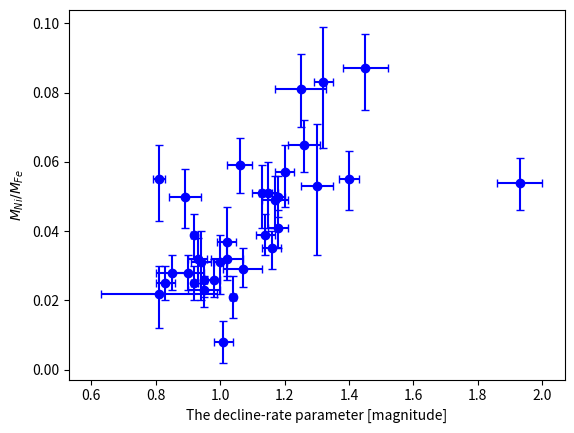
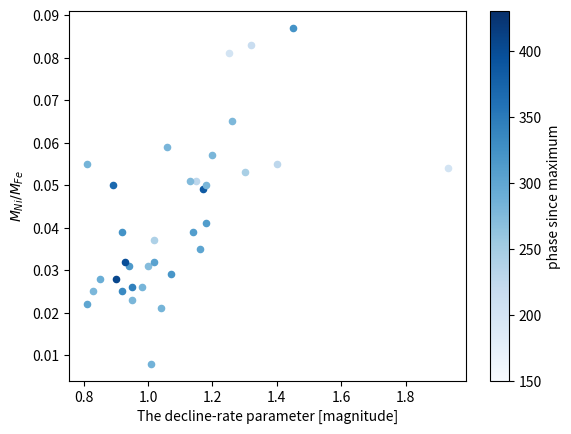
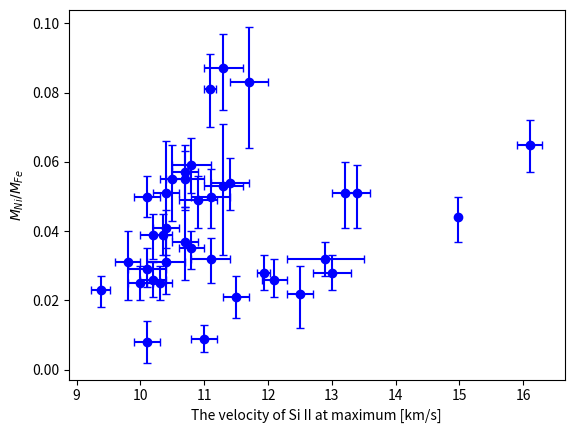
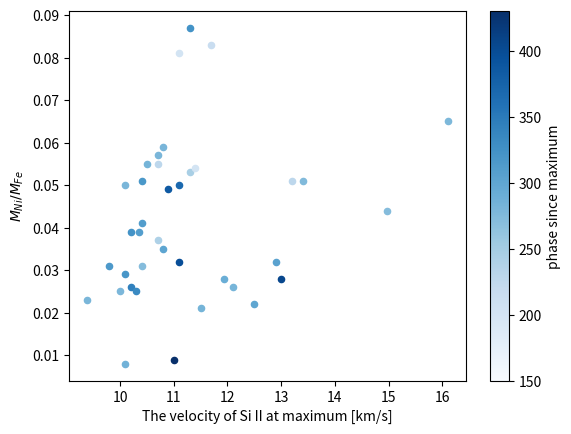

These figures' Python source, in order: (Note: this script raises an exception after producing the figures.)
import numpy as np
import matplotlib.pyplot as plt
from scipy.optimize import curve_fit

cm = plt.cm.get_cmap('Blues')

def rdata0(filename, start):
	with open(filename,'r') as f:
		for i in range (start):
			line = f.readline()
		nametemp = []
		ptemp = []
		dtemp = []
		Udtemp = []
		rtemp = []
		Mtemp = []
		vdottemp = []
		Uvdottemp = []
		vSitemp = []
		UvSitemp = []
		vFetemp = []
		vNitemp = []
		wFetemp = []
		wNitemp   = []
		ratio_flux = []
		ratio_high = []
		a = line.split()
		while line:
			a = line.split()
			nametemp.append(a[1])
			ptemp.append(float(a[2]))
			dtemp.append(float(a[5]))
			Udtemp.append(float(a[6]))
			rtemp.append(float(a[15]))
			Mtemp.append(float(a[7]))
			vdottemp.append(float(a[8]))
			Uvdottemp.append(float(a[9]))
			vSitemp.append(float(a[10]))
			UvSitemp.append(float(a[11]))
			vFetemp.append(float(a[16]))
			vNitemp.append(float(a[17]))
			wFetemp.append(float(a[18]))
			wNitemp.append(float(a[19]))
			ratio_flux.append(float(a[20]))
			ratio_high.append(float(a[21]))
			line = f.readline()
	number = len(ptemp)
	return nametemp, ptemp, dtemp, Udtemp, rtemp, Mtemp, vdottemp, Uvdottemp, vSitemp, UvSitemp, vFetemp, vNitemp, wFetemp, wNitemp, ratio_flux, ratio_high, number

def rU0(filename, start):
	with open(filename,'r') as f:
		for i in range (start):
			line = f.readline()
		UvFetemp = []
		UvNitemp = []
		UwFetemp = []
		UwNitemp   = []
		Uratio_flux = []
		Uratio_high = []
		a = line.split()
		while line:
			a = line.split()
			UvFetemp.append(float(a[4]))
			UvNitemp.append(float(a[6]))
			UwFetemp.append(float(a[3]))
			UwNitemp.append(float(a[5]))
			Uratio_flux.append(float(a[7]))
			Uratio_high.append(float(a[8]))
			line = f.readline()
	return UvFetemp, UvNitemp, UwFetemp, UwNitemp, Uratio_flux, Uratio_high


def rdata(filename, start):
	with open(filename,'r') as f:
		for i in range (start):
			line = f.readline()
		nametemp = []
		ptemp = []
		dtemp = []
		Udtemp = []
		rtemp = []
		redshift = []
		ebv = []
		vSitemp = []
		UvSitemp = []
		vFetemp = []
		vNitemp = []
		wFetemp = []
		wNitemp   = []
		ratio_flux = []
		a = line.split()
		while line:
			a = line.split()
			nametemp.append(a[0])
			ptemp.append(float(a[1]))
			dtemp.append(float(a[2]))
			Udtemp.append(float(a[3]))
			redshift.append(float(a[4]))
			ebv.append(float(a[5]))
			vSitemp.append(float(a[6]))
			UvSitemp.append(float(a[7]))
			rtemp.append(float(a[8]))
			vFetemp.append(float(a[9]))
			vNitemp.append(float(a[10]))
			wFetemp.append(float(a[11]))
			wNitemp.append(float(a[12]))
			ratio_flux.append(float(a[13]))
			line = f.readline()
	number = len(ptemp)
	return nametemp, ptemp, dtemp, Udtemp, vSitemp, UvSitemp, rtemp, vFetemp, vNitemp, wFetemp, wNitemp, ratio_flux, number

def rU(filename, start):
	with open(filename,'r') as f:
		for i in range (start):
			line = f.readline()
		UvFetemp = []
		UvNitemp = []
		UwFetemp = []
		UwNitemp   = []
		Uratio_flux = []
		a = line.split()
		while line:
			a = line.split()
			UvFetemp.append(float(a[2]))
			UvNitemp.append(float(a[3]))
			UwFetemp.append(float(a[4]))
			UwNitemp.append(float(a[5]))
			Uratio_flux.append(float(a[6]))
			line = f.readline()
	return UvFetemp, UvNitemp, UwFetemp, UwNitemp, Uratio_flux

def f1(x,a,b):
	return a*x + b

def color(a):
	if a == 0:
		return 'r'
	elif a == 1:
		return 'b'
	else:
		return 'gray'

def insert(xlist, pos, element):
	N = np.size(xlist)
	xlist.append(xlist[N-1])
	for i in range(N-1, pos, -1):
		xlist[i] = xlist[i-1]
	xlist[pos] = element

name = ['SN1990N', 'SN1991T','SN1993Z','SN1994ae','SN1995D','SN1996X','SN1998aq','SN1998bu','SN1999aa','SN2002bo','SN2002dj','SN2002er',
'SN2003cg','SN2003du','SN2003gs','SN2003hv','SN2003kf','SN2004eo','SN2005cf','SN2006X','SN2007af','SN2007le','SN2008Q',
'SN2009ig','SN2009le','SN2010ev','SN2010gp','SN2011at','SN2011by','SN2011ek','SN2011fe','SN2011im','SN2011iv',
'SN2012cg','SN2012fr','SN2012hr','SN2012ht','SN2013aa','SN2013cs','SN2013dy','SN2013gy','SN2014J',
'SN2015F','ASASSN-14jg']
'''
v_Fe = ['b', 'y', 'r', 'y', 'y', ''
]Silverman madea 17 21 
'''
v_Fe = ['b', 'y', 'y', 'y', 'y', 'y', 'y', 'b', 'gray', 'r', 'y', 'y',
'y', 'b', 'r', 'b', 'y', 'b', 'gray', 'r', 'r', 'r', 'b',
'y', 'y', 'y','y','y', 'b', 'y', 'b', 'y', 'y',
'b', 'r', 'r', 'r', 'b', 'r', 'b', 'b', 'r',
'b', 'r']
v_SiII = [9.38, 9.8, 0, 11.1, 10.1, 11.3, 10.7, 10.8, 10.5, 13.2, 13.4, 11.7,
10.9,10.4,11.4,11.3,11.1,10.7,10.1,16.1,10.8,12.9,11.09,
13.0,0,14.98,0,0,10.35,0,10.4,0,10.4,
10.0,11.93,11.5,11.0,10.2,12.5,10.3,10.7,12.1,
10.1,10.20]

Uv_SiII = [0.15, 0.2, 0, 0.3, 0.2, 0.3, 0.2, 0.3, 0.2, 0.2, 0.2, 0.3,
0.3, 0.3, 0.3, 0.3, 0.3, 0.3, 0.3, 0.2, 0.2, 0.6, 0.10,
0.3, 0,0.02,0,0,0.14, 0,0.2, 0,0.2,
0.2, 0.1, 0.2, 0.2,0.2, 0.2, 0.2, 0.2, 0.2,
0.2, 0.2]

N = len(name)
name = ['SN1990N', 'SN1991T','SN1993Z','SN1994ae','SN1995D','SN1996X','SN1998aq','SN1998bu','SN1999aa','SN2002bo','SN2002dj','SN2002er',
'SN2003cg','SN2003du','SN2003gs','SN2003hv','SN2003kf','SN2004eo','SN2005cf','SN2006X','SN2007af','SN2007le','SN2008Q',
'SN2009ig','SN2009le','SN2010ev','SN2010gp','SN2011at','SN2011by','SN2011ek','SN2011fe','SN2011im','SN2011iv',
'SN2012cg','SN2012fr','SN2012hr','SN2012ht','SN2013aa','SN2013cs','SN2013dy','SN2013gy','SN2014J',
'SN2015F','ASASSN-14jg']
delta =  [0.95,0.94,0.00,0.89,1.01,1.30,1.02,1.06,0.81,1.15,1.13,1.32,
1.17,1.00,1.93,1.45,0.93,1.40,1.07,1.26,1.16,1.02,1.25,
0.90,0.00,0.00,0.00,0.00,1.14,0.00,1.18,0.00,0.00, 
0.83,0.85,1.04,0.00,0.95,0.81,0.92,1.20,0.98,
1.18,0.92]
Udelta = [0.05,0.03,0.00,0.05,0.03,0.05,0.03,0.04,0.02,0.03,0.03,0.03,
0.04,0.02,0.07,0.07,0.03,0.03,0.06,0.05,0.03,0.05,0.08,
0.05,0.06,0.06,0.06,0.06,0.03,0.00,0.03,0.07,0.05,
0.03,0.05,0.01,0.00,0.01,0.18,0.01,0.03,0.02,
0.02,0.01]

ratio = [0.023,0.031,0.033,0.050,0.008,0.053,0.037,0.059,0.055,0.051,0.051,0.083,
0.049,0.031,0.054,0.087,0.032,0.055,0.029,0.065,0.035,0.032,0.081,
0.028,0.036,0.044,0.033,0.059,0.039,0.020,0.041,0.047,0.051,
0.025,0.028,0.021,0.009,0.026,0.022,0.025,0.057,0.026,
0.050,0.039]
tUratio = [[0.005,0.011,0.007,0.009,0.006,0.020,0.011,0.008,0.012,0.010,0.010,0.019,
0.008,0.009,0.008,0.012,0.007,0.009,0.005,0.008,0.006,0.005,0.011,
0.005,0.006,0.007,0.005,0.010,0.006,0.005,0.006,0.013,0.018,
0.005,0.005,0.006,0.004,0.005,0.010,0.005,0.010,0.005,
0.006,0.007],
[0.004,0.009,0.006,0.008,0.006,0.018,0.010,0.008,0.010,0.009,0.008,0.016,
0.007,0.008,0.007,0.010,0.006,0.008,0.006,0.007,0.005,0.005,0.010,
0.005,0.005,0.006,0.005,0.009,0.006,0.006,0.005,0.011,0.015,
0.005,0.005,0.006,0.004,0.005,0.008,0.005,0.008,0.006,
0.006,0.006]]
Uratio = []
for i in range(N):
	Uratio.append([[tUratio[0][i]],[tUratio[1][i]]])
phase = [280,316,233,368,284.7,246,241.5,280.4,282.6,227.7,275,216,
385,272,201,323,397.3,228,319.6,277.6,301,304.7,201.1,
405,324,272,279,349,310,423,311,314,318,
279,290,283,433,344,300,333,280,282,
280,323]

plt.xlabel('The decline-rate parameter [magnitude]')
plt.ylabel('$M_{Ni}/M_{Fe}$')
for i in range(N):
	if delta[i] != 0.00:
		plt.errorbar(delta[i], ratio[i], xerr = Udelta[i],yerr = Uratio[i], capsize = 3, linestyle = '-', marker = 'o', c = 'b')
plt.scatter(0.6, 0.05, alpha = 0)
plt.legend(loc = 'upper left', frameon=False)
plt.show()
plt.xlabel('The decline-rate parameter [magnitude]')
plt.ylabel('$M_{Ni}/M_{Fe}$')
for i in range(N):
	if delta[i] != 0.00:
		plt.scatter(delta[i], ratio[i], c=phase[i], s = 20, vmin = 150, vmax = 430, cmap = cm)
plt.colorbar(label = 'phase since maximum')
plt.show()

plt.xlabel('The velocity of Si II at maximum [km/s]')
plt.ylabel('$M_{Ni}/M_{Fe}$')
for i in range(N):
	if v_SiII[i] != 0:
		plt.errorbar(v_SiII[i],ratio[i],xerr = Uv_SiII[i],yerr = Uratio[i], capsize = 3, marker = 'o', c = 'b')
plt.show()
plt.xlabel('The velocity of Si II at maximum [km/s]')
plt.ylabel('$M_{Ni}/M_{Fe}$')
for i in range(N):
	if v_SiII[i] != 0:
		plt.scatter(v_SiII[i], ratio[i], c=phase[i], s = 20, vmin = 150, vmax = 430, cmap = cm)
plt.colorbar(label = 'phase since maximum')
plt.show()

name1, phase1, delta1, Udelta1, vSi1, UvSi1, ratio1, vFe1, vNi1, wFe1, wNi1, r_flux1, number1 = rdata('result_data0_IMG.dat',1)
name1.append('tail')
UvFe1, UvNi1, UwFe1, UwNi1, U_r_flux1 = rU('Uncertenty_IMG.dat',1)

name2, phase2, delta2, Udelta2, ratio2, M_B2, vdot2, Uvdot2, vSi2, UvSi2, vFe2, vNi2, wFe2, wNi2, r_flux2, r_high2, number2 = rdata0('result_data.txt',3)
name2.append('tail')
UvFe2, UvNi2, UwFe2, UwNi2, U_r_flux2, U_r_high2 = rU0('Uncertenty.txt',3)

print(number1)

for i in range(number1-3):
	name2[i] = 'SN'+name2[i]
	ratio1[i] = ratio1[i]*58/56
	ratio2[i] = ratio2[i]*58/56

j0 = 0
for i in range(N):
	for j in range(j0, number1, 1):
		if name[i] == name1[j]:
			plt.errorbar(ratio1[j], ratio[i], xerr = 0.5*ratio1[j], yerr = Uratio[i], capsize = 3, linestyle = '-', marker = 'o', c = 'b')
			j0 = j+1
			break
plt.xlabel('Improved Multi-Gaussian')
plt.ylabel('Synthetic')
plt.plot(np.linspace(0,np.max(ratio),10), np.linspace(0,np.max(ratio),10), c = 'grey', linestyle = '--')
plt.scatter(0.05, 0.05, label = '$M_{Ni}/M_{Fe}$', alpha = 0)
plt.legend(loc = 'upper left', frameon=False)
plt.show()

plt.xlabel('Improved Multi-Gaussian')
plt.ylabel('Multi-Gaussian')
jlist=[]
head = 0
n = 0
for i in range(1,number1+1):
	if name1[head] != name1[i]:
		if head + 1 != i:
			for j in range(head, i-1, 1):
				d_to_300_first = np.abs(phase1[j]-300)
				d_to_300_second = np.abs(phase1[j+1]-300)
				if d_to_300_first >= d_to_300_second:
					if j + 2 == i:
						head = j + 1
						break
				else:
					head = j
					break
		plt.errorbar(ratio1[head], ratio2[head], xerr = 0.5*ratio1[head], yerr = 0.5*ratio2[head], capsize = 3, linestyle = '-', marker = 'o', c = 'b')
		jlist.append(head)
		head = i
		n += 1
plt.plot(np.linspace(0,np.max(ratio1)*1.2,10), np.linspace(0,np.max(ratio1)*1.2,10), c = 'grey', linestyle = '-')
plt.scatter(0.05, 0.05, label = '$M_{Ni}/M_{Fe}$', alpha = 0)
plt.legend(loc = 'upper left', frameon=False)
plt.show()
print(np.size(jlist))

plt.xlabel('Improved Multi-Gaussian')
plt.ylabel('Multi-Gaussian')
head = 0
n = 0
for i in range(1,number1):
	if name1[head] != name1[i]:
		if head + 1 != i:
			for j in range(head, i-1, 1):
				d_to_300_first = np.abs(phase1[j]-300)
				d_to_300_second = np.abs(phase1[j+1]-300)
				if d_to_300_first >= d_to_300_second:
					if j + 2 == i:
						head = j + 1
						break
				else:
					head = j
					break
		plt.errorbar(r_flux1[head], r_flux2[head], xerr = U_r_flux1[i], yerr = U_r_flux2[i], capsize = 3, linestyle = '-', marker = 'o', c = 'b')
		head = i
		n += 1
plt.plot(np.linspace(0,np.max(r_flux2)*1.2,10), np.linspace(0,np.max(r_flux2)*1.2,10), c = 'grey', linestyle = '-')
plt.scatter(0.05, 0.05, label = '$Flux_{Ni}/Flux_{Fe}$', alpha = 0)
plt.legend(loc = 'upper left', frameon=False)
plt.show()

plt.xlabel('Improved Multi-Gaussian')
plt.ylabel('Multi-Gaussian')
head = 0
n = 0
for i in range(1,number1):
	if name1[head] != name1[i]:
		if head + 1 != i:
			for j in range(head, i-1, 1):
				d_to_300_first = np.abs(phase1[j]-300)
				d_to_300_second = np.abs(phase1[j+1]-300)
				if d_to_300_first >= d_to_300_second:
					if j + 2 == i:
						head = j + 1
						break
				else:
					head = j
					break
		if n == 0:
			plt.errorbar(vNi1[head], vNi2[head], xerr = UvNi1[head], yerr = UvNi2[head], capsize = 3, linestyle = '-', marker = 'o', c = 'b', label = '[Ni II]')
			plt.errorbar(vFe1[head], vFe2[head], xerr = UvFe1[head], yerr = UvFe2[head], capsize = 3, linestyle = '-', marker = 'o', c = 'r', label = '[Fe II]')
		else:
			plt.errorbar(vNi1[head], vNi2[head], xerr = UvNi1[head], yerr = UvNi2[head], capsize = 3, linestyle = '-', marker = 'o', c = 'b')
			plt.errorbar(vFe1[head], vFe2[head], xerr = UvFe1[head], yerr = UvFe2[head], capsize = 3, linestyle = '-', marker = 'o', c = 'r')
		head = i
		n += 1
plt.plot(np.linspace(np.min(vNi2),np.max(vNi2)*1.2,10), np.linspace(np.min(vNi2),np.max(vNi2)*1.2,10), c = 'grey', linestyle = '-')
plt.scatter(0.05, 0.05, label = 'Velocity [10$^3$ km s$^{-1}$]', alpha = 0)
plt.legend(loc = 'upper left', frameon=False)
plt.show()

plt.xlabel('Improved Multi-Gaussian')
plt.ylabel('Multi-Gaussian')
head = 0
n = 0
for i in range(1,number1):
	if name1[head] != name1[i]:
		if head + 1 != i:
			for j in range(head, i-1, 1):
				d_to_300_first = np.abs(phase1[j]-300)
				d_to_300_second = np.abs(phase1[j+1]-300)
				if d_to_300_first >= d_to_300_second:
					if j + 2 == i:
						head = j + 1
						break
				else:
					head = j
					break
		if n == 0:
			plt.errorbar(wNi1[head], wNi2[head], xerr = UwNi1[head], yerr = UwNi2[head], capsize = 3, linestyle = '-', marker = 'o', c = 'b', label = '[Ni II]')
			plt.errorbar(wFe1[head], wFe2[head], xerr = UwFe1[head], yerr = UwFe2[head], capsize = 3, linestyle = '-', marker = 'o', c = 'r', label = '[Fe II]')
		else:
			plt.errorbar(wNi1[head], wNi2[head], xerr = UwNi1[head], yerr = UwNi2[head], capsize = 3, linestyle = '-', marker = 'o', c = 'b')
			plt.errorbar(wFe1[head], wFe2[head], xerr = UwFe1[head], yerr = UwFe2[head], capsize = 3, linestyle = '-', marker = 'o', c = 'r')
		head = i
		n += 1
plt.plot(np.linspace(np.min(wNi2),np.max(wNi2)*1.02,10), np.linspace(np.min(wNi2),np.max(wNi2)*1.02,10), c = 'grey', linestyle = '-')
plt.scatter(5000, 5000, label = 'FWHM [10$^3$ km s$^{-1}$]', alpha = 0)
plt.legend(loc = 'upper left', frameon=False)
plt.show()

g_vSi = []
Ug_vSi = []
g_ratio = []
g_delta = []
Ug_delta = []
b_vSi = []
Ub_vSi = []
b_ratio = []
b_delta = []
Ub_delta = []
r_vSi = []
Ur_vSi = []
r_ratio = []
r_delta = []
Ur_delta = []
for i in range(np.size(jlist)):
	if vFe1[jlist[i]]*vNi1[jlist[i]]<0:
		g_vSi.append(vSi1[jlist[i]])
		Ug_vSi.append(UvSi1[jlist[i]])
		g_ratio.append(ratio1[jlist[i]])
		g_delta.append(delta1[jlist[i]])
		Ug_delta.append(Udelta1[jlist[i]])
	elif vFe1[jlist[i]] < 0:
		b_vSi.append(vSi1[jlist[i]])
		Ub_vSi.append(UvSi1[jlist[i]])
		b_ratio.append(ratio1[jlist[i]])
		b_delta.append(delta1[jlist[i]])
		Ub_delta.append(Udelta1[jlist[i]])
	else:
		r_vSi.append(vSi1[jlist[i]])
		Ur_vSi.append(UvSi1[jlist[i]])
		r_ratio.append(ratio1[jlist[i]])
		r_delta.append(delta1[jlist[i]])
		Ur_delta.append(Udelta1[jlist[i]])
plt.xlabel('The velocity of Si II at maximum [$10^3$km/s]')
plt.ylabel('$M_{Ni}/M_{Fe}$')
for i in range(np.size(g_vSi)):
	plt.errorbar(g_vSi[i],g_ratio[i],xerr = Ug_vSi[i],yerr = g_ratio[i]*0.5, c = 'gray', capsize = 3, linestyle = '-', marker = 'o')
for i in range(np.size(b_vSi)):
	plt.errorbar(b_vSi[i],b_ratio[i],xerr = Ub_vSi[i],yerr = b_ratio[i]*0.5, c = 'b', capsize = 3, linestyle = '-', marker = 'o')
for i in range(np.size(r_vSi)):
	plt.errorbar(r_vSi[i],r_ratio[i],xerr = Ur_vSi[i],yerr = r_ratio[i]*0.5, c = 'r', capsize = 3, linestyle = '-', marker = 'o')
plt.show()

plt.xlabel('The decline-rate parameter [magnitude]')
plt.ylabel('$M_{Ni}/M_{Fe}$')
for i in range(np.size(g_vSi)):
	plt.errorbar(g_delta[i],g_ratio[i],xerr = Ug_delta[i],yerr = g_ratio[i]*0.5, c = 'gray', capsize = 3, linestyle = '-', marker = 'o')
for i in range(np.size(b_delta)):
	plt.errorbar(b_delta[i],b_ratio[i],xerr = Ub_delta[i],yerr = b_ratio[i]*0.5, c = 'b', capsize = 3, linestyle = '-', marker = 'o')
for i in range(np.size(r_vSi)):
	plt.errorbar(r_delta[i],r_ratio[i],xerr = Ur_delta[i],yerr = r_ratio[i]*0.5, c = 'r', capsize = 3, linestyle = '-', marker = 'o')
plt.show()

vSit = []
UvSit = []
ratiot = []
Uratiot = []
deltat = []
Udeltat = []
jlist = []
for i in range(np.size(v_SiII)):
	if v_SiII[i] != 0 and v_Fe[i] != 'y' and delta[i] != 0.00:
		jlist.append(i)
		vSit.append(v_SiII[i])
		ratiot.append(ratio[i])
		UvSit.append(Uv_SiII[i])
		Uratiot.append(Uratio[i])
		deltat.append(delta[i])
		Udeltat.append(Udelta[i])
plt.xlabel('The velocity of Si II at maximum [$10^3$km/s]')
plt.ylabel('$M_{Ni}/M_{Fe}$')
for i in range(np.size(jlist)):
	plt.errorbar(vSit[i],ratiot[i],xerr = UvSit[i],yerr = Uratiot[i], c = v_Fe[jlist[i]], capsize = 3, linestyle = '-', marker = 'o')
	if v_Fe[jlist[i]] == 'r':
		print(name[jlist[i]])
		print(vSit[i])
		print(ratiot[i])
plt.show()
plt.xlabel('The decline-rate parameter [magnitude]')
plt.ylabel('$M_{Ni}/M_{Fe}$')
for i in range(np.size(jlist)):
	plt.errorbar(deltat[i],ratiot[i],xerr = Udeltat[i],yerr = Uratiot[i], c = v_Fe[jlist[i]], capsize = 3, linestyle = '-', marker = 'o')
	if v_Fe[jlist[i]] == 'r':
		print(name[jlist[i]])
		print(deltat[i])
		print(ratiot[i])
plt.show()
